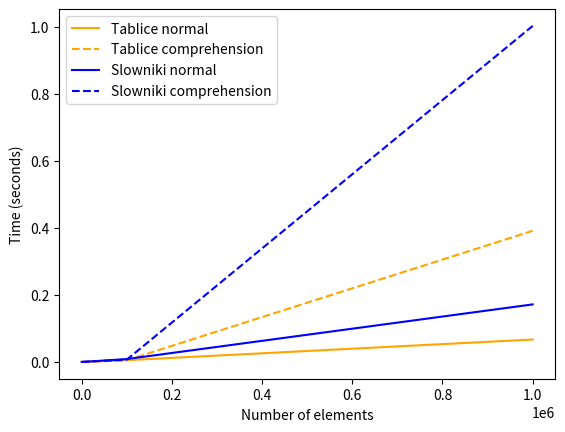

Write the Python code that produced this figure.
import time
import matplotlib.pyplot as plt

def tablice():
    number = [100, 1000, 10000, 100000, 1000000]
    normal_times = []
    comprehension_times = []

    for i in number:
        numbers = list(range(1, i))

        start = time.time()
        tab = []
        for num in numbers:
            if num % 2 == 0:
                tab.append(num ** 2)
        end = time.time()
        normal_times.append(end - start)

        start1 = time.time()
        tab1 = [num ** 2 for num in numbers if num % 2 == 0]
        end1 = time.time()
        comprehension_times.append(end1 - start1)

        if tab == tab1:
            print("Both are equal")
        else:
            print("Both are not equal")

    return number, normal_times, comprehension_times

def slowniki():
    number = [100, 1000, 10000, 100000, 1000000]
    normal_times = []
    comprehension_times = []

    for i in number:
        numbers = list(range(1, i))

        start = time.time()
        tab = {}
        for num in numbers:
            if num % 2 == 0:
                tab[num] = num ** 2
        end = time.time()
        normal_times.append(end - start)

        start1 = time.time()
        tab1 = {num: num ** 2 for num in numbers if num % 2 == 0}
        end1 = time.time()
        comprehension_times.append(end1 - start1)

        if tab == tab1:
            print("Both are equal")
        else:
            print("Both are not equal")

    return number, normal_times, comprehension_times

number1, normal_times1, comprehension_times1 = tablice()
number2, normal_times2, comprehension_times2 = slowniki()

fig, ax = plt.subplots()
ax.plot(number1, normal_times1, label="Tablice normal", color='orange')
ax.plot(number1, comprehension_times1,'r--', label="Tablice comprehension", color='orange')
ax.plot(number2, normal_times2,label="Slowniki normal", color='blue')
ax.plot(number2, comprehension_times2,'r--', label="Slowniki comprehension", color='blue')
ax.set_xlabel('Number of elements')
ax.set_ylabel('Time (seconds)')
ax.legend()
plt.show()